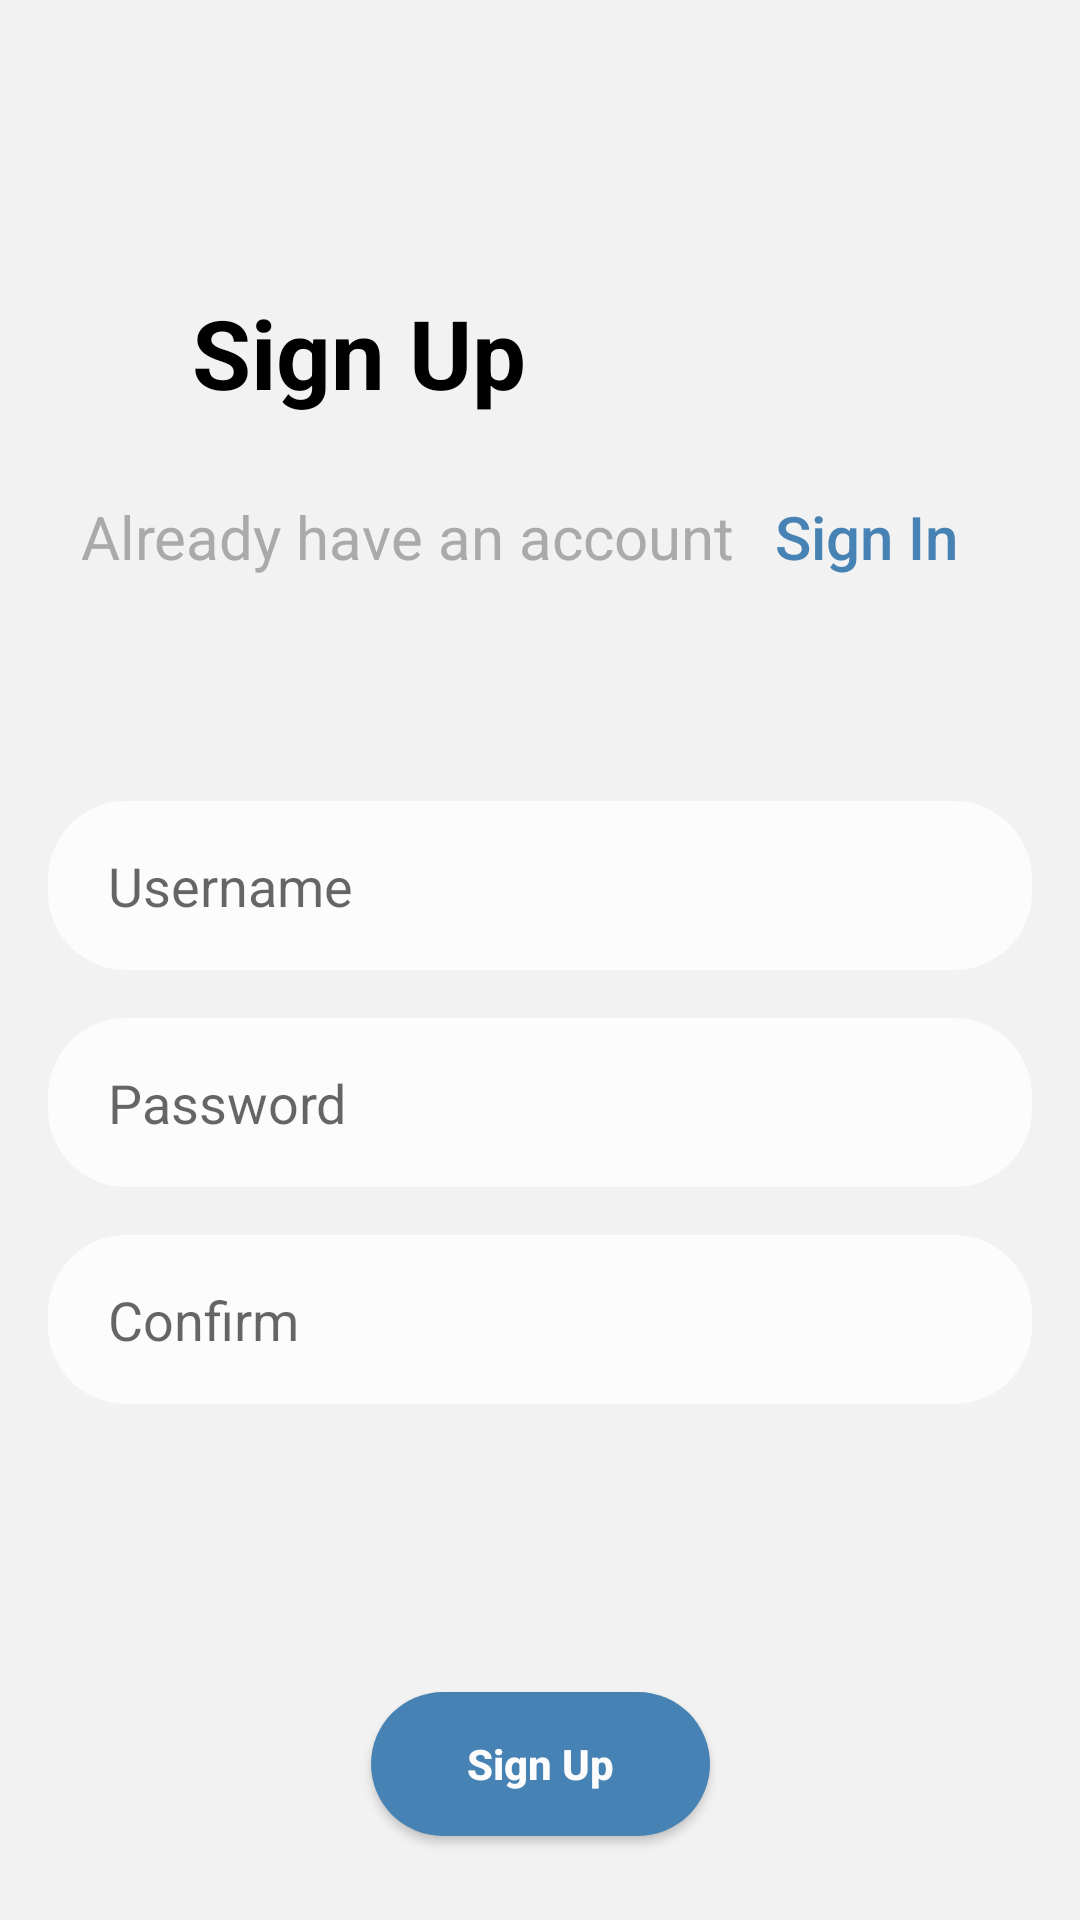

The Android layout XML behind this screen, and the referenced resources:
<!-- AndroidManifest.xml: application theme AppTheme -->
<!-- res/layout/fragment_sign_up.xml -->
<?xml version="1.0" encoding="utf-8"?>

<androidx.constraintlayout.widget.ConstraintLayout xmlns:android="http://schemas.android.com/apk/res/android"
    xmlns:tools="http://schemas.android.com/tools"
    android:layout_width="match_parent"
    android:layout_height="match_parent"
    android:background="@color/colorBackgroud"
    xmlns:app="http://schemas.android.com/apk/res-auto"
    tools:context=".fragment.SignUpFragment">

    <TextView
        android:id="@+id/textView_sign_up"
        android:layout_width="wrap_content"
        android:layout_height="wrap_content"
        android:layout_marginTop="96dp"
        android:layout_marginStart="64dp"
        android:text="Sign Up"
        android:textColor="@android:color/black"
        android:textSize="32sp"
        android:textStyle="bold"
        app:layout_constraintStart_toStartOf="parent"
        app:layout_constraintTop_toTopOf="parent" />

    <LinearLayout
        android:id="@+id/linearLayout_sign_up"
        android:layout_width="match_parent"
        android:layout_height="wrap_content"
        android:layout_marginTop="16dp"
        android:orientation="horizontal"
        android:gravity="center"
        app:layout_constraintTop_toBottomOf="@id/textView_sign_up">

        <TextView
            android:id="@+id/textView_sign_up_details"
            android:layout_width="wrap_content"
            android:layout_height="wrap_content"
            android:text="Already have an account"
            android:textSize="20sp"
            android:textColor="@android:color/darker_gray"/>

        <Button
            android:id="@+id/button_sign_up_sign_in"
            android:layout_width="wrap_content"
            android:layout_height="wrap_content"
            android:text="Sign In"
            android:textSize="20sp"
            android:textAllCaps="false"
            android:textColor="@color/colorAccent"
            android:background="@android:color/transparent"/>

    </LinearLayout>

    <EditText
        android:id="@+id/editText_sign_up_username"
        android:layout_width="match_parent"
        android:layout_height="wrap_content"
        android:background="@drawable/ic_shape"
        android:paddingTop="16dp"
        android:paddingBottom="16dp"
        android:paddingStart="20dp"
        android:paddingEnd="20dp"
        android:layout_marginStart="16dp"
        android:layout_marginEnd="16dp"
        android:layout_marginTop="64dp"
        android:hint="Username"
        android:inputType="textPersonName"
        android:backgroundTint="@color/colorVI"
        app:layout_constraintStart_toStartOf="parent"
        app:layout_constraintTop_toBottomOf="@id/linearLayout_sign_up" />

    <EditText
        android:id="@+id/editText_sign_up_password"
        android:layout_width="match_parent"
        android:layout_height="wrap_content"
        android:background="@drawable/ic_shape"
        android:paddingTop="16dp"
        android:paddingBottom="16dp"
        android:paddingStart="20dp"
        android:paddingEnd="20dp"
        android:layout_marginStart="16dp"
        android:layout_marginEnd="16dp"
        android:layout_marginTop="16dp"
        android:hint="Password"
        android:inputType="textPersonName"
        android:backgroundTint="@color/colorVI"
        app:layout_constraintStart_toStartOf="parent"
        app:layout_constraintTop_toBottomOf="@id/editText_sign_up_username" />

    <EditText
        android:id="@+id/editText_sign_up_confirm"
        android:layout_width="match_parent"
        android:layout_height="wrap_content"
        android:background="@drawable/ic_shape"
        android:paddingTop="16dp"
        android:paddingBottom="16dp"
        android:paddingStart="20dp"
        android:paddingEnd="20dp"
        android:layout_marginStart="16dp"
        android:layout_marginEnd="16dp"
        android:layout_marginTop="16dp"
        android:hint="Confirm"
        android:inputType="textPersonName"
        android:backgroundTint="@color/colorVI"
        app:layout_constraintStart_toStartOf="parent"
        app:layout_constraintTop_toBottomOf="@id/editText_sign_up_password" />

    <Button
        android:id="@+id/button_sign_up"
        android:layout_width="wrap_content"
        android:layout_height="wrap_content"
        android:layout_marginTop="96dp"
        android:paddingStart="32sp"
        android:paddingEnd="32sp"
        android:background="@drawable/ic_shape"
        android:text="Sign Up"
        android:textAllCaps="false"
        android:textColor="@color/colorVI"
        android:textStyle="bold"
        app:layout_constraintEnd_toEndOf="parent"
        app:layout_constraintStart_toStartOf="parent"
        app:layout_constraintTop_toBottomOf="@id/editText_sign_up_confirm" />

</androidx.constraintlayout.widget.ConstraintLayout>
<!-- resources referenced by this layout -->
<resources>
  <color name="colorAccent">#4682B4</color>
  <color name="colorBackgroud">#F2F2F2</color>
  <color name="colorVI">#FCFCFC</color>
  <!-- drawable ic_shape (drawable) -->
  <?xml version="1.0" encoding="utf-8"?>
  
  <shape xmlns:android="http://schemas.android.com/apk/res/android">
  
      <corners
          android:radius="26dp" />
      <solid
          android:color="@color/colorAccent" />
  
  </shape>
  <style name="AppTheme" parent="Theme.AppCompat.Light.NoActionBar">
          
          <item name="colorPrimary">@color/colorPrimary</item>
          <item name="colorPrimaryDark">@color/colorPrimary</item>
          <item name="colorAccent">@color/colorAccent</item>
      </style>
  <color name="colorPrimary">#4682B4</color>
</resources>
